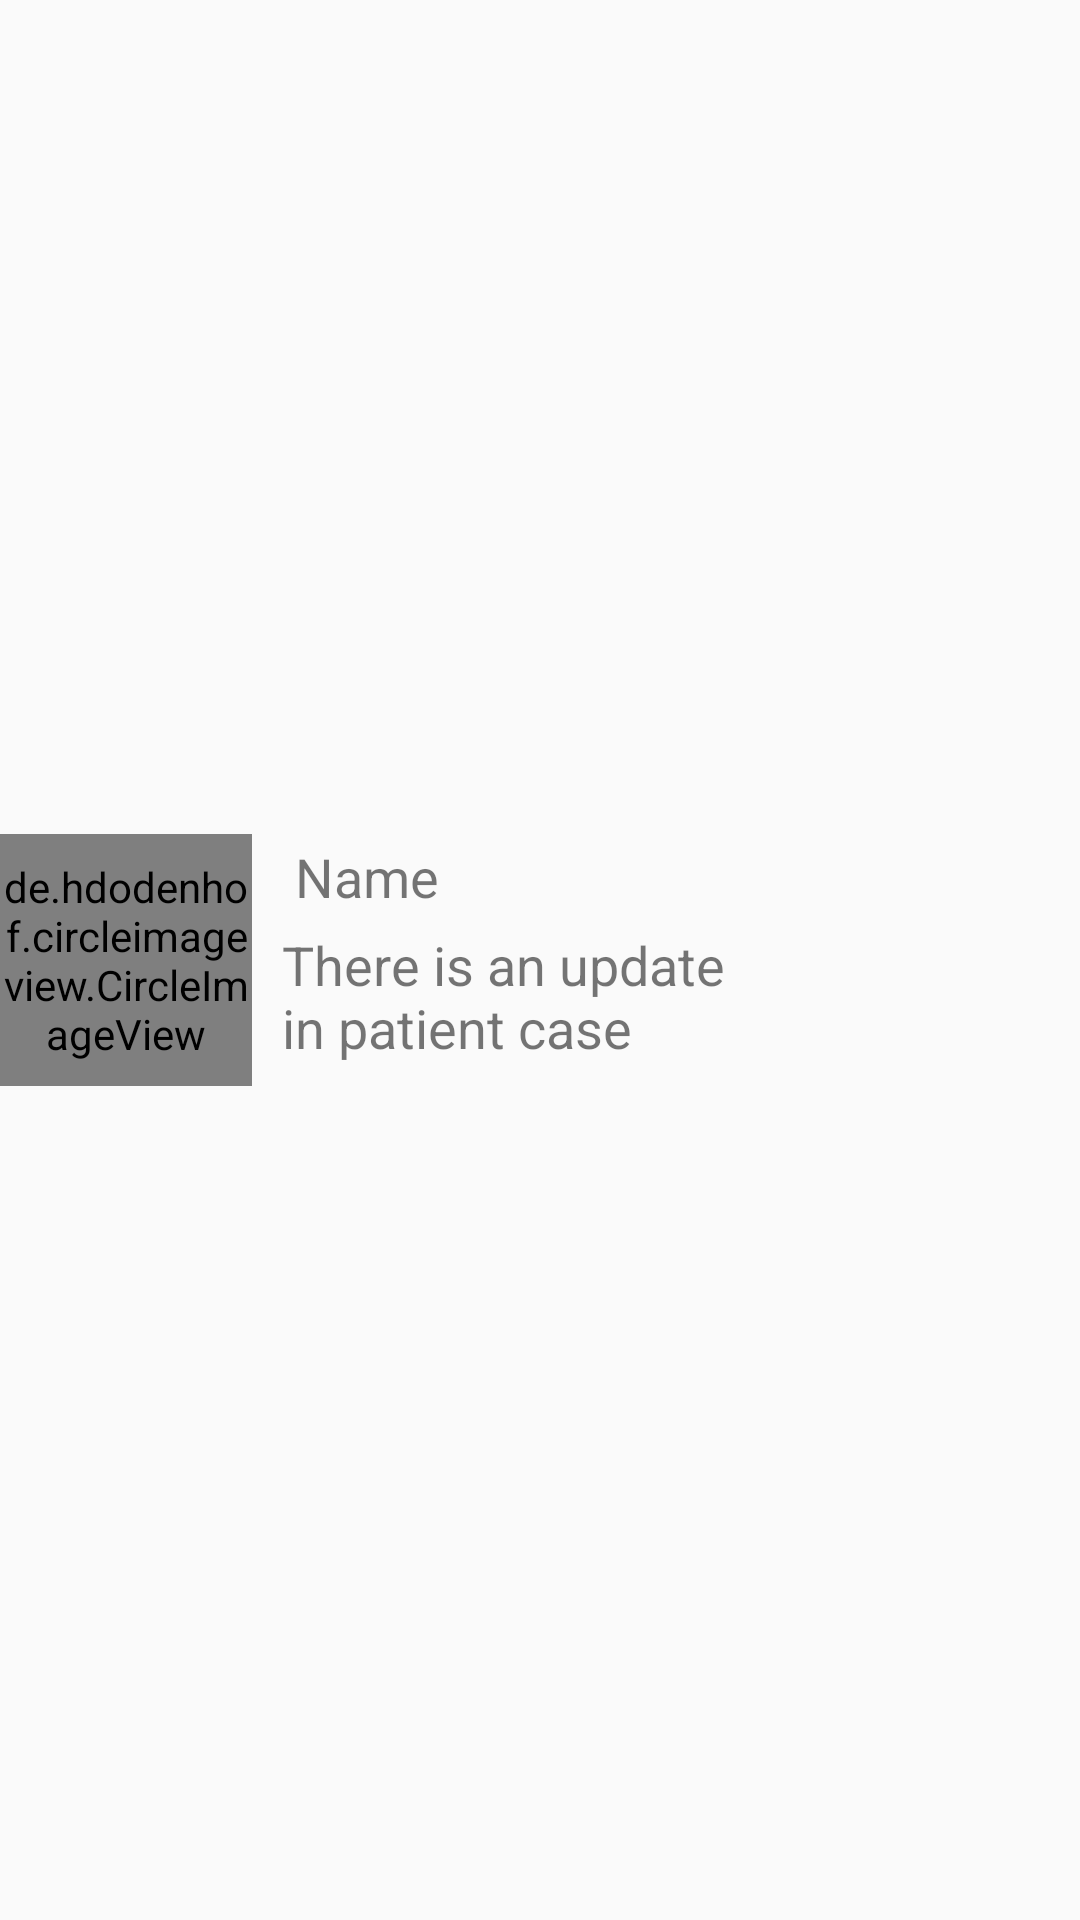

The Android layout XML behind this screen, and the referenced resources:
<!-- AndroidManifest.xml: application theme Theme.AppCompat.Light -->
<!-- res/layout/doc_request_row.xml -->
<?xml version="1.0" encoding="utf-8"?>
<LinearLayout xmlns:android="http://schemas.android.com/apk/res/android"
    android:layout_width="match_parent"
    android:layout_height="wrap_content">

    <de.hdodenhof.circleimageview.CircleImageView
        xmlns:app="http://schemas.android.com/apk/res-auto"
        android:id="@+id/profile_image"
        android:layout_width="84dp"
        android:layout_height="84dp"
        android:layout_gravity="center"
        app:civ_border_width="2dp"
        android:layout_marginRight="10dp"
        app:civ_border_color="#FFF"
        android:src="@drawable/profile"/>

    <LinearLayout
        android:layout_width="162dp"
        android:layout_height="wrap_content"
        android:layout_gravity="center"
        android:orientation="vertical"
        >

        <TextView
            android:id="@+id/patient_name13"
            android:layout_width="match_parent"
            android:layout_height="wrap_content"
            android:layout_marginBottom="5dp"
            android:text=" Name"
            android:textSize="18sp" />
        <TextView
            android:id="@+id/severity"
            android:layout_width="match_parent"
            android:layout_height="wrap_content"
            android:layout_marginBottom="5dp"
            android:text="There is an update in patient case"
            android:textSize="18sp" />







    </LinearLayout>




</LinearLayout>
<!-- resources referenced by this layout -->
<resources>
  <!-- drawable profile: jpeg bitmap (drawable-v24, 7990 bytes) -->
</resources>
